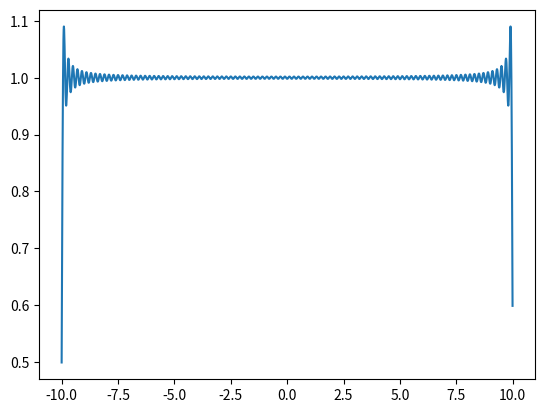

This chart was generated by the following Python code:
import numpy as np
from scipy import integrate
import matplotlib.pyplot as plt
#matplotlib inline

def f(x):
    if (np.abs(x)<1e-10):
        res = x
    else:
        #res = x*np.sin(1.0/x)
        res = np.sin(x)/x
    return res

X = np.arange(-10,10,0.01)

#plot(X,f(X))

def F(x):
    res = np.zeros_like(x)
    for i,val in enumerate(x):
        y,err = integrate.quad(f,0,val)
        res[i]=y
    return res

T = 10


#plt.plot(X,2*(F((np.pi*(X+T))/T)-F((np.pi*(X-T))/T)))
#plt.plot(X,(1.0/2.0)*2*(F((2*np.pi*(X+T))/T)-F((2*np.pi*(X-T))/T)))
#plt.plot(X,(1.0/3.0)*2*(F((3*np.pi*(X+T))/T)-F((3*np.pi*(X-T))/T)))
#plt.plot(X,(1.0/4.0)*2*(F((4*np.pi*(X+T))/T)-F((4*np.pi*(X-T))/T)))
#plt.plot(X,(1.0/5.0)*2*(F((5*np.pi*(X+T))/T)-F((5*np.pi*(X-T))/T)))
#plt.plot(X,(1.0/6.0)*2*(F((6*np.pi*(X+T))/T)-F((6*np.pi*(X-T))/T)))
n=100
#plt.plot(X,(1.0/(2*np.pi))*2*(F((n*np.pi*(X+T))/T)-F((n*np.pi*(X-T))/T)))
plt.plot(X,(1.0/(np.pi))*(F(n*(np.pi-((np.pi*X)/T)))+F(n*(np.pi+((np.pi*X)/T)))))
#plt.plot(X,2*(F((n*4*pow(np.pi,2)*(X+T))/T)-F((n*4*pow(np.pi,2)*(X-T))/T)))
plt.show()